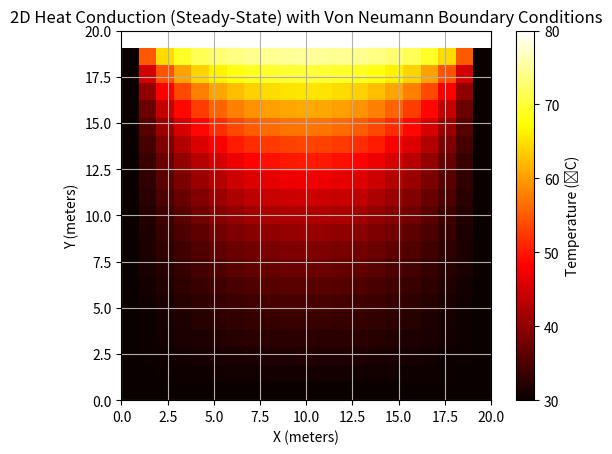

Source code (Python):
# -*- coding: utf-8 -*-
"""
Created on Thu Oct 19 10:22:04 2023

@author: ASUS
"""

import numpy as np
import matplotlib.pyplot as plt

# Constants
A = 20  # Dimension in meters
k = 1   # Thermal conductivity in W/m⋅˚C
N = 21  # Number of grid points in each direction (including boundary points)
dx = A / (N - 1)  # Grid spacing

# Create a 2D array to store temperature values
T = np.zeros((N, N))

# Von Neumann boundary conditions
T[:, 0] = 30  # Left boundary at 0˚C
T[:, -1] = 30   # Right boundary at 20˚C
T[0, :] = 80   # Top boundary at 50˚C
T[-1, :] = 30  # Bottom boundary at 75˚C

# Main FDM iteration loop
max_iterations = 10000
tolerance = 1e-6
iteration = 0
converged = False

# for iteration in range(max_iterations):
#     T_new = T.copy()
#     for i in range(1, N - 1):
#         for j in range(1, N - 1):
#             T_new[i, j] = 0.25 * (T[i + 1, j] + T[i - 1, j] + T[i, j + 1] + T[i, j - 1])
    
#     # Check for convergence
#     if np.max(np.abs(T_new - T)) < tolerance:
#         T = T_new
#         break
    
#     T = T_new
while not converged and iteration < max_iterations:
    T_new = T.copy()
    for i in range(1, N - 1):
        for j in range(1, N - 1):
            T_new[i, j] = 0.25 * (T[i + 1, j] + T[i - 1, j] + T[i, j + 1] + T[i, j - 1])
    
    # Check for convergence
    max_change = np.max(np.abs(T_new - T))
    if max_change < tolerance:
        converged = True
    
    T = T_new
    iteration += 1
print(iteration)
print(T_new)
# Plot the temperature distribution
plt.imshow(T, origin='upper', extent=(0, A, 0, A), cmap='hot')
plt.colorbar(label='Temperature (˚C)')
plt.xlabel('X (meters)')
plt.ylabel('Y (meters)')
plt.title('2D Heat Conduction (Steady-State) with Von Neumann Boundary Conditions')
plt.grid(True)
plt.show()
